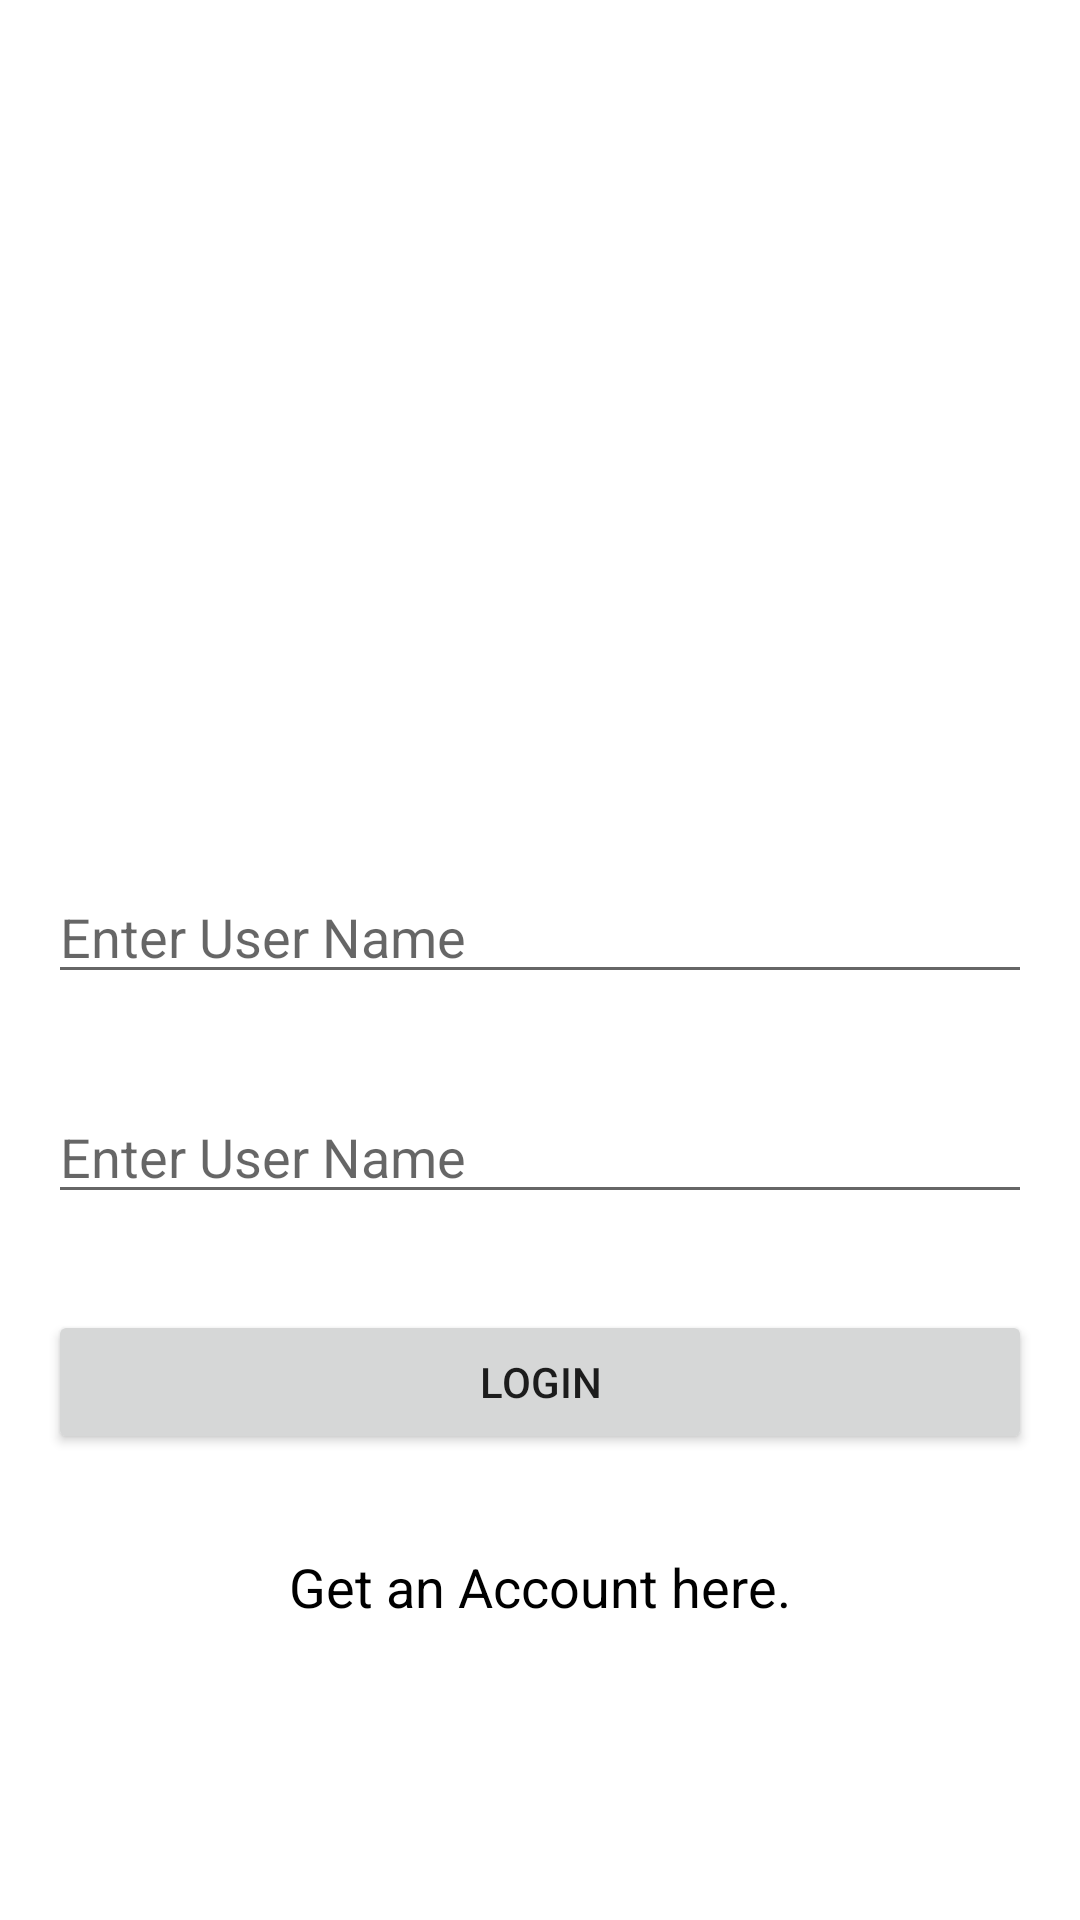

This screen was rendered from an Android layout file. Write that file and the resources it references.
<!-- AndroidManifest.xml: application theme Theme.MyQuiz -->
<!-- res/layout/activity_login.xml -->
<?xml version="1.0" encoding="utf-8"?>
<LinearLayout xmlns:android="http://schemas.android.com/apk/res/android"
    xmlns:app="http://schemas.android.com/apk/res-auto"
    xmlns:tools="http://schemas.android.com/tools"
    android:layout_width="match_parent"
    android:layout_height="match_parent"
    android:gravity="center"
    android:orientation="vertical"
    tools:context=".activities.LoginActivity">


    <ImageView
        android:layout_width="140dp"
        android:layout_height="140dp"
        android:layout_marginBottom="16dp"
        android:src="@drawable/quiz" />

    <TextView
        android:id="@+id/tvError"
        android:layout_width="wrap_content"
        android:layout_height="wrap_content"
        android:layout_margin="8dp"
        android:textColor="@color/error" />

    <EditText
        android:id="@+id/etEmail"
        android:layout_width="match_parent"
        android:layout_height="wrap_content"
        android:layout_margin="16dp"
        android:hint="Enter User Name"
        android:inputType="textEmailAddress" />

    <EditText
        android:id="@+id/etPassword"
        android:layout_width="match_parent"
        android:layout_height="wrap_content"
        android:layout_margin="16dp"
        android:hint="Enter User Name"
        android:inputType="textPassword" />


    <Button
        android:id="@+id/btnLogin"
        android:layout_width="match_parent"
        android:layout_height="wrap_content"
        android:layout_margin="16dp"
        android:text="Login" />


    <TextView
        android:id="@+id/tvReg"
        android:layout_width="wrap_content"
        android:layout_height="wrap_content"
        android:layout_gravity="center"
        android:layout_margin="16dp"
        android:text="Get an Account here."
        android:textColor="@color/black"
        android:textSize="18sp" />
</LinearLayout>
<!-- resources referenced by this layout -->
<resources>
  <color name="black">#FF000000</color>
  <color name="error">#F44336</color>
  <style name="Theme.MyQuiz" parent="Theme.MaterialComponents.DayNight.DarkActionBar">
          
          <item name="colorPrimary">@color/purple_500</item>
          <item name="colorPrimaryVariant">@color/purple_700</item>
          <item name="colorOnPrimary">@color/white</item>
          
          <item name="colorSecondary">@color/teal_200</item>
          <item name="colorSecondaryVariant">@color/teal_700</item>
          <item name="colorOnSecondary">@color/black</item>
          
          <item name="android:statusBarColor" tools:targetApi="l">?attr/colorPrimaryVariant</item>
          
      </style>
  <color name="purple_500">#FF6200EE</color>
  <color name="purple_700">#FF3700B3</color>
  <color name="white">#FFFFFFFF</color>
  <color name="teal_200">#FF03DAC5</color>
  <color name="teal_700">#FF018786</color>
</resources>
